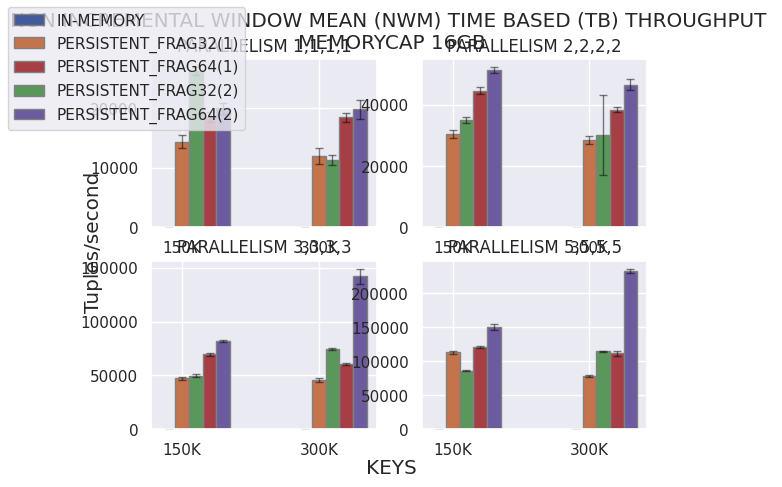

Here is the Python script that generated this plot:
# Importing libraries
import matplotlib.pyplot as plt
import numpy as np
import pandas as pd
import seaborn as sns
BLUE = "#3D85F7"
BLUE_LIGHT = "#5490FF"
PINK = "#C32E5A"
PINK_LIGHT = "#D34068"
GREY40 = "#666666"
GREY25 = "#404040"
GREY20 = "#333333"
BACKGROUND = "#F5F4EF"
sns.set_theme()
fig, axs = plt.subplots(ncols=2,nrows=2,sharey=False,sharex=False)
# 0 -> CB_INC_NORMAL , 1-> CB_P_INC, 2->CB_NON_INC_NORMAL, 3->CB_P_NON_INC, 4 ->TB_INC_NORMAL , 5->TB_P_INC, 6->TB_NONINC_NORMAL, 7->TB_P_NONINC ;;
# ABBIAMO = 6 / 7

#axs[0][0].set_yscale("log")
#axs[1][0].set_yscale("log")
#axs[0][1].set_yscale("log")
#axs[1][1].set_yscale("log")

fig.set_facecolor('white')
fig.align_labels()
fig.suptitle(f"NON INCREMENTAL WINDOW MEAN (NWM) TIME BASED (TB) THROUGHPUT \nMEMORYCAP 16GB", ha = "center")
fig.supylabel("Tuples/second")
fig.supxlabel("KEYS")

# set width of bar
barWidth = 0.10


#PARALLELISM 1
normalt3432 = [0,0,0,0,0]
normal1716 = [0,0,0,0,0]
fnormal = [np.mean(normal1716),np.mean(normalt3432)]
fnormalerr = [np.std(normal1716),np.std(normalt3432)]

persistentn17161m = [12811,14842,13553,15902,14831]
persistentn34321m = [11122,13381,10124,11424,13727]
fpersistentn1m = [np.mean(persistentn17161m),np.mean(persistentn34321m)]
fpersistentn1merr = [np.std(persistentn17161m),np.std(persistentn34321m)]

persistentn17162m = [25578,27361,25673,26471,25733]
persistentn34322m = [10217,12110,11531,12313,10362]
fpersistentn2m = [np.mean(persistentn17162m),np.mean(persistentn34322m)]
fpersistentn2merr = [np.std(persistentn17162m),np.std(persistentn34322m)]

persistents17161m = [17732,19941,18742,18372,17922]
persistents34321m = [17677,19148,17534,18637,19437]
fpersistents1m = [np.mean(persistents17161m),np.mean(persistents34321m)]
fpersistents1merr = [np.std(persistents17161m),np.std(persistents34321m)]

persistents17162m = [18728,20091,19304,21314,20489]
persistents34322m = [17440,20841,18524,21831,20381]
fpersistents2m = [np.mean(persistents17162m),np.mean(persistents34322m)]
fpersistents2merr = [np.std(persistents17162m),np.std(persistents34322m)]

# set height of bar

# Set position of bar on X axis
br1 = np.arange(len([1,2]))
br2 = [x + barWidth for x in br1]
br3 = [x + barWidth for x in br2]
br4 = [x + barWidth for x in br3]
br5 = [x + barWidth for x in br4]
br6 = [x + barWidth for x in br5]

# Make the plot
axs[0][0].bar(br1, fnormal, yerr=fnormalerr,width=barWidth,
           edgecolor='grey', label='Normal', error_kw=dict(ecolor='black', lw=1, capsize=3, capthick=1, alpha = 0.5), color=(67/255,91/255,154/255))
axs[0][0].bar(br2, fpersistentn1m, yerr=fpersistentn1merr,width=barWidth,
           edgecolor='grey', label='Persistent_256MB_EACH_MAP', error_kw=dict(ecolor='black', lw=1, capsize=3, capthick=1, alpha = 0.5), color=(196/255,116/255,74/255))
axs[0][0].bar(br4, fpersistents1m, yerr=fpersistents1merr,width=barWidth,
           edgecolor='grey', label='Persistent_256MB_SHARED',error_kw=dict(ecolor='black', lw=1, capsize=3, capthick=1, alpha = 0.5), color=(166/255,63/255,69/255))
axs[0][0].bar(br3, fpersistentn2m, yerr=fpersistentn2merr,width=barWidth,
           edgecolor='grey', label='Persistent_512MB_EACH_MAP',error_kw=dict(ecolor='black', lw=1, capsize=3, capthick=1, alpha = 0.5), color=(89/255,151/255,91/255))
axs[0][0].bar(br5, fpersistents2m, yerr=fpersistents2merr,width=barWidth,
           edgecolor='grey', label='Persistent_512MB_SHARED',error_kw=dict(ecolor='black', lw=1, capsize=3, capthick=1, alpha = 0.5), color=(108/255,91/255,158/255))

axs[0][0].set_title("PARALLELISM 1,1,1,1")
axs[0][0].set_xticks([r + barWidth for r in range(len([1,2]))],
                  ['150K', '300K'])


#PARALLELISM 2
normalt3432 = [0,0,0,0,0]
normal1716 = [0,0,0,0,0]
fnormal = [np.mean(normal1716),np.mean(normalt3432)]
fnormalerr = [np.std(normal1716),np.std(normalt3432)]

persistentn17161m = [28632,30783,29522,31923,31821]
persistentn34321m = [26869,28345,29435,27301,30717]
fpersistentn1m = [np.mean(persistentn17161m),np.mean(persistentn34321m)]
fpersistentn1merr = [np.std(persistentn17161m),np.std(persistentn34321m)]

persistentn17162m = [33776,35051,34742,36821,34931]
persistentn34322m = [35686,37741,3887,36855,36357]
fpersistentn2m = [np.mean(persistentn17162m),np.mean(persistentn34322m)]
fpersistentn2merr = [np.std(persistentn17162m),np.std(persistentn34322m)]

persistents17161m = [42747,45841,44783,43831,45812]
persistents34321m = [37096,39626,38582,38721,37889]
fpersistents1m = [np.mean(persistents17161m),np.mean(persistents34321m)]
fpersistents1merr = [np.std(persistents17161m),np.std(persistents34321m)]

persistents17162m = [49958,52713,50973,51938,50831]
persistents34322m = [43901,45871,47913,48931,46399]
fpersistents2m = [np.mean(persistents17162m),np.mean(persistents34322m)]
fpersistents2merr = [np.std(persistents17162m),np.std(persistents34322m)]

# set height of bar

# Set position of bar on X axis
br1 = np.arange(len([1,2]))
br2 = [x + barWidth for x in br1]
br3 = [x + barWidth for x in br2]
br4 = [x + barWidth for x in br3]
br5 = [x + barWidth for x in br4]
br6 = [x + barWidth for x in br5]

# Make the plot
axs[0][1].bar(br1, fnormal, yerr=fnormalerr,width=barWidth,
           edgecolor='grey', label='Normal', error_kw=dict(ecolor='black', lw=1, capsize=3, capthick=1, alpha = 0.5), color=(67/255,91/255,154/255))
axs[0][1].bar(br2, fpersistentn1m, yerr=fpersistentn1merr,width=barWidth,
           edgecolor='grey', label='Persistent_256MB_EACH_MAP', error_kw=dict(ecolor='black', lw=1, capsize=3, capthick=1, alpha = 0.5), color=(196/255,116/255,74/255))
axs[0][1].bar(br4, fpersistents1m, yerr=fpersistents1merr,width=barWidth,
           edgecolor='grey', label='Persistent_256MB_SHARED',error_kw=dict(ecolor='black', lw=1, capsize=3, capthick=1, alpha = 0.5), color=(166/255,63/255,69/255))
axs[0][1].bar(br3, fpersistentn2m, yerr=fpersistentn2merr,width=barWidth,
           edgecolor='grey', label='Persistent_512MB_EACH_MAP',error_kw=dict(ecolor='black', lw=1, capsize=3, capthick=1, alpha = 0.5), color=(89/255,151/255,91/255))
axs[0][1].bar(br5, fpersistents2m, yerr=fpersistents2merr,width=barWidth,
           edgecolor='grey', label='Persistent_512MB_SHARED',error_kw=dict(ecolor='black', lw=1, capsize=3, capthick=1, alpha = 0.5), color=(108/255,91/255,158/255))

axs[0][1].set_title("PARALLELISM 2,2,2,2")
axs[0][1].set_xticks([r + barWidth for r in range(len([1,2]))],
                  ['150K', '300K'])


#PARALLELISM 3 
normalt3432 = [0,0,0,0,0]
normal1716 = [0,0,0,0,0]
fnormal = [np.mean(normal1716),np.mean(normalt3432)]
fnormalerr = [np.std(normal1716),np.std(normalt3432)]

persistentn17161m = [45144,47923,48918,46731,47391]
persistentn34321m = [42271,45631,46672,47831,45893]
fpersistentn1m = [np.mean(persistentn17161m),np.mean(persistentn34321m)]
fpersistentn1merr = [np.std(persistentn17161m),np.std(persistentn34321m)]

persistentn17162m = [47647,50783,49783,48313,51928]
persistentn34322m = [72793,75723,74983,73992,73293]
fpersistentn2m = [np.mean(persistentn17162m),np.mean(persistentn34322m)]
fpersistentn2merr = [np.std(persistentn17162m),np.std(persistentn34322m)]

persistents17161m = [67443,70812,68831,69378,70162]
persistents34321m = [59730,60732,59544,61732,60821]
fpersistents1m = [np.mean(persistents17161m),np.mean(persistents34321m)]
fpersistents1merr = [np.std(persistents17161m),np.std(persistents34321m)]

persistents17162m = [80925,83381,82783,82314,81041]
persistents34322m = [130934,150525,140831,147813,139855]
fpersistents2m = [np.mean(persistents17162m),np.mean(persistents34322m)]
fpersistents2merr = [np.std(persistents17162m),np.std(persistents34322m)]

# set height of bar

# Set position of bar on X axis
br1 = np.arange(len([1,2]))
br2 = [x + barWidth for x in br1]
br3 = [x + barWidth for x in br2]
br4 = [x + barWidth for x in br3]
br5 = [x + barWidth for x in br4]
br6 = [x + barWidth for x in br5]

# Make the plot
axs[1][0].bar(br1, fnormal, yerr=fnormalerr,width=barWidth,
           edgecolor='grey', label='Normal', error_kw=dict(ecolor='black', lw=1, capsize=3, capthick=1, alpha = 0.5), color=(67/255,91/255,154/255))
axs[1][0].bar(br2, fpersistentn1m, yerr=fpersistentn1merr,width=barWidth,
           edgecolor='grey', label='Persistent_256MB_EACH_MAP', error_kw=dict(ecolor='black', lw=1, capsize=3, capthick=1, alpha = 0.5), color=(196/255,116/255,74/255))
axs[1][0].bar(br4, fpersistents1m, yerr=fpersistents1merr,width=barWidth,
           edgecolor='grey', label='Persistent_256MB_SHARED',error_kw=dict(ecolor='black', lw=1, capsize=3, capthick=1, alpha = 0.5), color=(166/255,63/255,69/255))
axs[1][0].bar(br3, fpersistentn2m, yerr=fpersistentn2merr,width=barWidth,
           edgecolor='grey', label='Persistent_512MB_EACH_MAP',error_kw=dict(ecolor='black', lw=1, capsize=3, capthick=1, alpha = 0.5), color=(89/255,151/255,91/255))
axs[1][0].bar(br5, fpersistents2m, yerr=fpersistents2merr,width=barWidth,
           edgecolor='grey', label='Persistent_512MB_SHARED',error_kw=dict(ecolor='black', lw=1, capsize=3, capthick=1, alpha = 0.5), color=(108/255,91/255,158/255))

axs[1][0].set_title("PARALLELISM 3,3,3,3")
axs[1][0].set_xticks([r + barWidth for r in range(len([1,2]))],
                  ['150K', '300K'])

#PARALLELISM 5
normalt3432 = [0,0,0,0,0]
normal1716 = [0,0,0,0,0]
fnormal = [np.mean(normal1716),np.mean(normalt3432)]
fnormalerr = [np.std(normal1716),np.std(normalt3432)]

persistentn17161m = [113974,115832,113525,110313,111152]
persistentn34321m = [77283,79731,77831,78127,76313]
fpersistentn1m = [np.mean(persistentn17161m),np.mean(persistentn34321m)]
fpersistentn1merr = [np.std(persistentn17161m),np.std(persistentn34321m)]

persistentn17162m = [84203,87371,85783,86731,85523]
persistentn34322m = [112980,115381,114918,113921,115256]
fpersistentn2m = [np.mean(persistentn17162m),np.mean(persistentn34322m)]
fpersistentn2merr = [np.std(persistentn17162m),np.std(persistentn34322m)]

persistents17161m = [119219,122391,121832,120319,121931]
persistents34321m = [106717,117312,109741,110329,112522]
fpersistents1m = [np.mean(persistents17161m),np.mean(persistents34321m)]
fpersistents1merr = [np.std(persistents17161m),np.std(persistents34321m)]

persistents17162m = [144673,157313,149631,153182,149257]
persistents34322m = [228598,235000,230783,234132,236523]
fpersistents2m = [np.mean(persistents17162m),np.mean(persistents34322m)]
fpersistents2merr = [np.std(persistents17162m),np.std(persistents34322m)]

# set height of bar

# Set position of bar on X axis
br1 = np.arange(len([1,2]))
br2 = [x + barWidth for x in br1]
br3 = [x + barWidth for x in br2]
br4 = [x + barWidth for x in br3]
br5 = [x + barWidth for x in br4]
br6 = [x + barWidth for x in br5]

# Make the plot
axs[1][1].bar(br1, fnormal, yerr=fnormalerr,width=barWidth,
           edgecolor='grey', label='Normal', error_kw=dict(ecolor='black', lw=1, capsize=3, capthick=1, alpha = 0.5), color=(67/255,91/255,154/255))
axs[1][1].bar(br2, fpersistentn1m, yerr=fpersistentn1merr,width=barWidth,
           edgecolor='grey', label='Persistent_256MB_EACH_MAP', error_kw=dict(ecolor='black', lw=1, capsize=3, capthick=1, alpha = 0.5), color=(196/255,116/255,74/255))
axs[1][1].bar(br4, fpersistents1m, yerr=fpersistents1merr,width=barWidth,
           edgecolor='grey', label='Persistent_256MB_SHARED',error_kw=dict(ecolor='black', lw=1, capsize=3, capthick=1, alpha = 0.5), color=(166/255,63/255,69/255))
axs[1][1].bar(br3, fpersistentn2m, yerr=fpersistentn2merr,width=barWidth,
           edgecolor='grey', label='Persistent_512MB_EACH_MAP',error_kw=dict(ecolor='black', lw=1, capsize=3, capthick=1, alpha = 0.5), color=(89/255,151/255,91/255))
axs[1][1].bar(br5, fpersistents2m, yerr=fpersistents2merr,width=barWidth,
           edgecolor='grey', label='Persistent_512MB_SHARED',error_kw=dict(ecolor='black', lw=1, capsize=3, capthick=1, alpha = 0.5), color=(108/255,91/255,158/255))

axs[1][1].set_title("PARALLELISM 5,5,5,5")
axs[1][1].set_xticks([r + barWidth for r in range(len([1,2]))],
                  ['150K', '300K'])


fig.legend(labels=["IN-MEMORY", "PERSISTENT_FRAG32(1)", "PERSISTENT_FRAG64(1)", "PERSISTENT_FRAG32(2)", "PERSISTENT_FRAG64(2)"], loc='upper left')
plt.show()